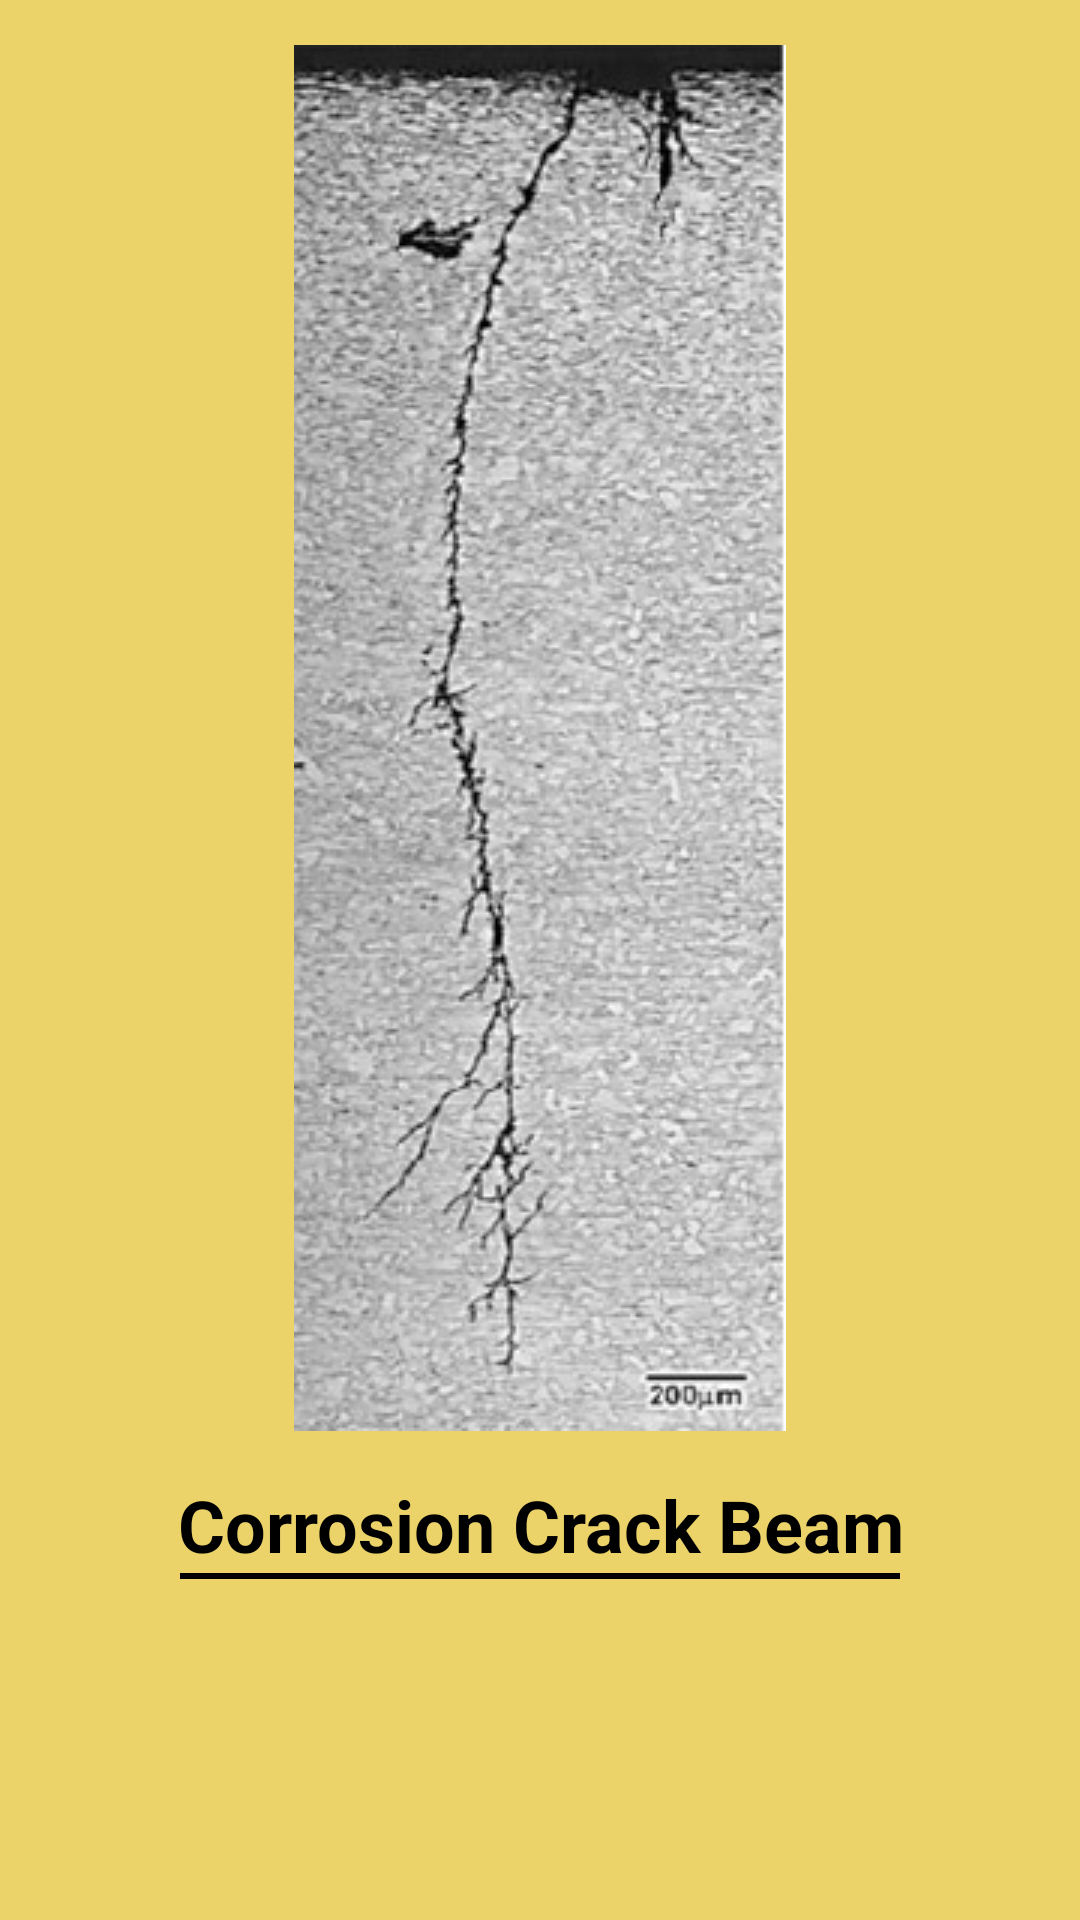

Android layout source for this screen:
<!-- AndroidManifest.xml: application theme Theme.ConcreteCrackRepairGuide -->
<!-- res/layout/activity_corrosion_crack_beam.xml -->
<?xml version="1.0" encoding="utf-8"?>
<LinearLayout xmlns:android="http://schemas.android.com/apk/res/android"
    xmlns:app="http://schemas.android.com/apk/res-auto"
    xmlns:tools="http://schemas.android.com/tools"
    android:layout_width="match_parent"
    android:layout_height="match_parent"
    android:background="#ECD369"
    android:orientation="vertical"
    tools:context=".Activities.CorrosionCrackBeam">

    <ScrollView
        android:layout_width="match_parent"
        android:layout_height="match_parent">

        <LinearLayout
            android:layout_width="match_parent"
            android:layout_height="wrap_content"
            android:orientation="vertical">

            <LinearLayout
                android:layout_width="match_parent"
                android:layout_height="wrap_content"
                android:orientation="vertical">

                <ImageView
                    android:id="@+id/imageView"
                    android:layout_width="match_parent"
                    android:layout_height="wrap_content"
                    android:layout_margin="15dp"
                    app:srcCompat="@drawable/corrosion_crack_beam" />

                <TextView
                    android:id="@+id/textView"
                    android:layout_width="match_parent"
                    android:layout_height="wrap_content"
                    android:gravity="center"
                    android:text="Corrosion Crack Beam"
                    android:textColor="@color/black"
                    android:textSize="24sp"
                    android:textStyle="bold" />

                <View
                    android:id="@+id/view"
                    android:layout_width="240sp"
                    android:layout_height="2dp"
                    android:layout_gravity="center"
                    android:background="@color/black" />
            </LinearLayout>

            <androidx.recyclerview.widget.RecyclerView
                android:id="@+id/rv2"
                android:layout_width="match_parent"
                android:layout_height="match_parent">

            </androidx.recyclerview.widget.RecyclerView>
        </LinearLayout>
    </ScrollView>

</LinearLayout>
<!-- resources referenced by this layout -->
<resources>
  <!-- drawable corrosion_crack_beam: jpg bitmap (drawable, 43413 bytes) -->
  <style name="Theme.ConcreteCrackRepairGuide" parent="Theme.MaterialComponents.DayNight.DarkActionBar">
          
          <item name="colorPrimary">@color/purple_500</item>
          <item name="colorPrimaryVariant">@color/purple_700</item>
          <item name="colorOnPrimary">@color/white</item>
          
          <item name="colorSecondary">@color/teal_200</item>
          <item name="colorSecondaryVariant">@color/teal_700</item>
          <item name="colorOnSecondary">@color/black</item>
          
          <item name="android:statusBarColor" tools:targetApi="l">?attr/colorPrimaryVariant</item>
          
      </style>
  <!-- not gathered from this repository: default colours our renderer supplied (Android Studio template values) -->
  <color name="purple_500">#FF6200EE</color>
  <color name="purple_700">#FF3700B3</color>
  <color name="teal_200">#FF03DAC5</color>
  <color name="teal_700">#FF018786</color>
  <color name="black">#FF000000</color>
  <color name="white">#FFFFFFFF</color>
</resources>
